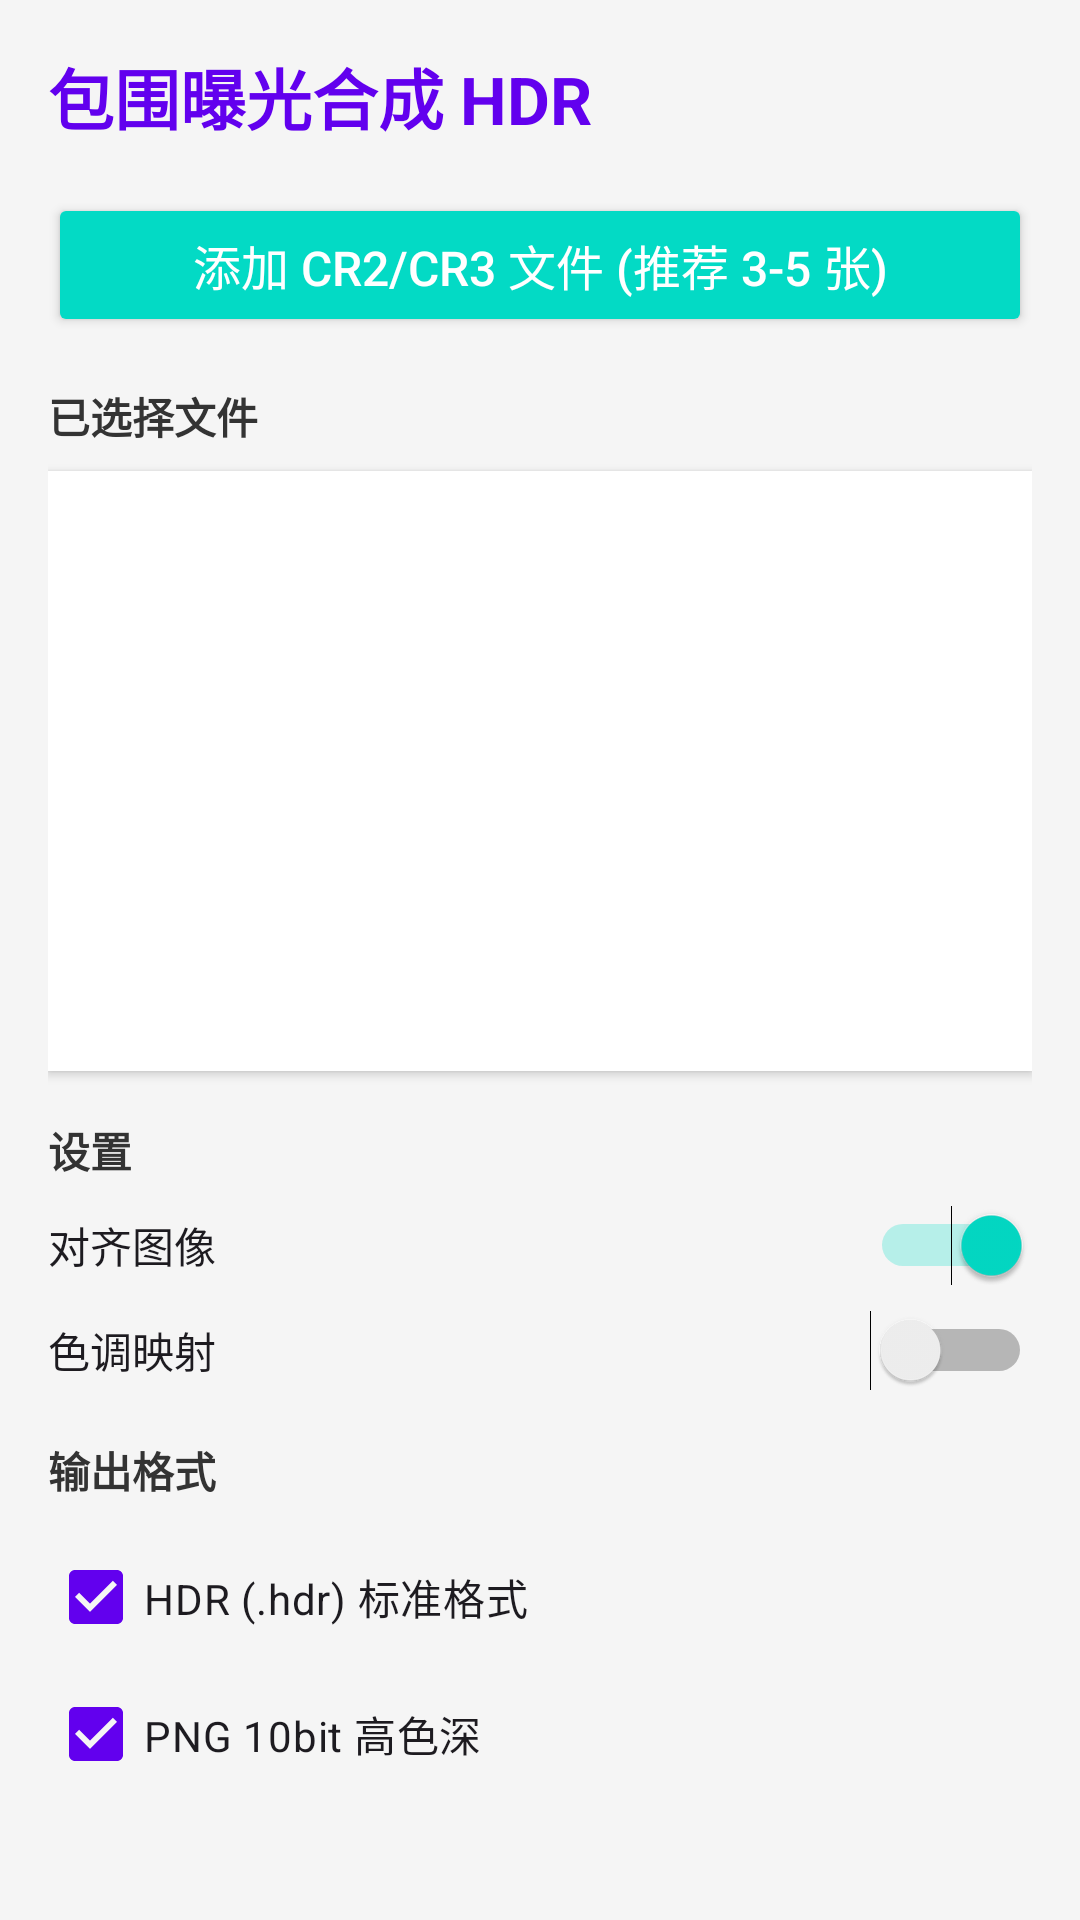

Layout XML and referenced resources for this Android screen:
<!-- AndroidManifest.xml: application theme Theme.RawToHdr -->
<!-- res/layout/activity_bracket_convert.xml -->
<?xml version="1.0" encoding="utf-8"?>
<LinearLayout xmlns:android="http://schemas.android.com/apk/res/android"
    xmlns:app="http://schemas.android.com/apk/res-auto"
    android:layout_width="match_parent"
    android:layout_height="match_parent"
    android:orientation="vertical"
    android:padding="16dp"
    android:background="@color/color_surface">

    
    <TextView
        android:layout_width="wrap_content"
        android:layout_height="wrap_content"
        android:text="@string/bracket_title"
        android:textSize="22sp"
        android:textStyle="bold"
        android:textColor="@color/color_primary"
        android:layout_marginBottom="16dp" />

    
    <Button
        android:id="@+id/btnAddFiles"
        android:layout_width="match_parent"
        android:layout_height="wrap_content"
        android:text="@string/bracket_add_files"
        android:textSize="16sp"
        android:backgroundTint="@color/color_accent"
        android:textColor="@android:color/white" />

    
    <TextView
        android:layout_width="wrap_content"
        android:layout_height="wrap_content"
        android:text="@string/bracket_files_list"
        android:textSize="14sp"
        android:textStyle="bold"
        android:layout_marginTop="16dp"
        android:layout_marginBottom="8dp"
        android:textColor="#333333" />

    <androidx.recyclerview.widget.RecyclerView
        android:id="@+id/recyclerViewFiles"
        android:layout_width="match_parent"
        android:layout_height="200dp"
        android:layout_marginBottom="16dp"
        android:scrollbars="vertical"
        android:background="@android:color/white"
        android:elevation="2dp" />

    
    <TextView
        android:layout_width="wrap_content"
        android:layout_height="wrap_content"
        android:text="@string/bracket_settings"
        android:textSize="14sp"
        android:textStyle="bold"
        android:layout_marginBottom="8dp"
        android:textColor="#333333" />

    <Switch
        android:id="@+id/switchAlign"
        android:layout_width="match_parent"
        android:layout_height="wrap_content"
        android:text="@string/bracket_align"
        android:checked="true"
        android:layout_marginBottom="8dp" />

    <Switch
        android:id="@+id/switchToneMap"
        android:layout_width="match_parent"
        android:layout_height="wrap_content"
        android:text="@string/bracket_tone_map"
        android:checked="false"
        android:layout_marginBottom="16dp" />

    
    <TextView
        android:layout_width="wrap_content"
        android:layout_height="wrap_content"
        android:text="@string/bracket_output_formats"
        android:textSize="14sp"
        android:textStyle="bold"
        android:layout_marginBottom="8dp"
        android:textColor="#333333" />

    <CheckBox
        android:id="@+id/cbOutputHdr"
        android:layout_width="match_parent"
        android:layout_height="wrap_content"
        android:text="HDR (.hdr) 标准格式"
        android:checked="true" />

    <CheckBox
        android:id="@+id/cbOutputPng10"
        android:layout_width="match_parent"
        android:layout_height="wrap_content"
        android:text="PNG 10bit 高色深"
        android:checked="true"
        android:layout_marginBottom="24dp" />

    
    <Button
        android:id="@+id/btnMerge"
        android:layout_width="match_parent"
        android:layout_height="wrap_content"
        android:text="@string/bracket_btn_merge"
        android:textSize="18sp"
        android:backgroundTint="@color/color_primary"
        android:textColor="@android:color/white"
        android:padding="16dp" />

    
    <ProgressBar
        android:id="@+id/progressBar"
        style="?android:attr/progressBarStyleHorizontal"
        android:layout_width="match_parent"
        android:layout_height="wrap_content"
        android:layout_marginTop="16dp"
        android:visibility="gone" />

</LinearLayout>
<!-- resources referenced by this layout -->
<resources>
  <color name="color_accent">#03DAC5</color>
  <color name="color_primary">#6200EE</color>
  <color name="color_surface">#F5F5F5</color>
  <string name="bracket_add_files">添加 CR2/CR3 文件 (推荐 3-5 张)</string>
  <string name="bracket_align">对齐图像</string>
  <string name="bracket_btn_merge">开始合成</string>
  <string name="bracket_files_list">已选择文件</string>
  <string name="bracket_output_formats">输出格式</string>
  <string name="bracket_settings">设置</string>
  <string name="bracket_title">包围曝光合成 HDR</string>
  <string name="bracket_tone_map">色调映射</string>
  <style name="Theme.RawToHdr" parent="Theme.Material3.DayNight.NoActionBar">
          <item name="colorPrimary">@color/color_primary</item>
          <item name="colorPrimaryVariant">@color/color_primary_dark</item>
          <item name="colorOnPrimary">@android:color/white</item>
          <item name="colorSecondary">@color/color_accent</item>
          <item name="android:statusBarColor">@color/color_primary_dark</item>
          <item name="android:navigationBarColor">@color/color_primary_dark</item>
          <item name="android:windowLightStatusBar" tools:targetApi="23">true</item>
      </style>
  <color name="color_primary_dark">#3700B3</color>
</resources>
